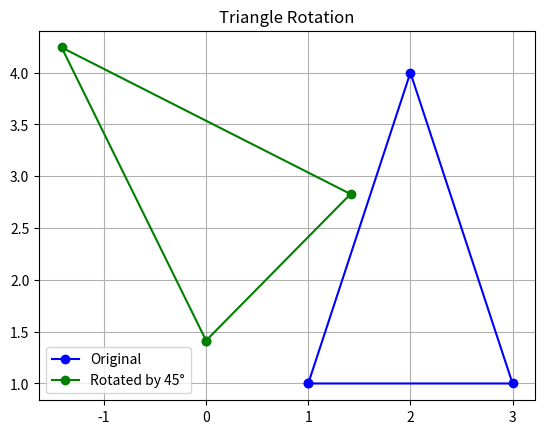

The matplotlib source for this figure:
import numpy as np
import matplotlib.pyplot as plt

triangle = np.array([
    [1, 3, 2],
    [1, 1, 4],
    [1, 1, 1]
])

r_deg = 45
r = np.deg2rad(r_deg)

R = np.array([
    [ np.cos(r), -np.sin(r), 0],
    [ np.sin(r),  np.cos(r), 0],
    [        0,         0,  1]
])

rotated = R @ triangle

ox, oy = triangle[0], triangle[1]
rx, ry = rotated[0], rotated[1]

orig = np.vstack([np.column_stack([ox, oy]), [ox[0], oy[0]]])
rots = np.vstack([np.column_stack([rx, ry]), [rx[0], ry[0]]])

fig, ax = plt.subplots()
ax.plot(orig[:, 0], orig[:, 1], 'bo-', label="Original")
ax.plot(rots[:, 0], rots[:, 1], 'go-', label=f"Rotated by {r_deg}°")

ax.grid(True)
ax.legend()

plt.title('Triangle Rotation')
plt.show()
